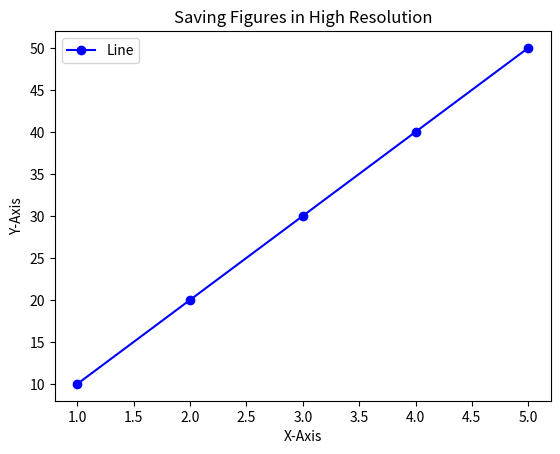

This chart was generated by the following Python code:
import matplotlib.pyplot as plt

# Set window title
plt.figure("Save Figure Example")  

# Data
x = [1, 2, 3, 4, 5]
y = [10, 20, 30, 40, 50]

# Plot
plt.plot(x, y, marker='o', linestyle='-', color='blue', label="Line")

# Labels and title
plt.xlabel("X-Axis")
plt.ylabel("Y-Axis")
plt.title("Saving Figures in High Resolution")

# Save as PNG (300 DPI)
plt.savefig("high_res_plot.png", dpi=300, bbox_inches='tight')

# Save as PDF
plt.savefig("plot.pdf")

plt.legend()
plt.show()




"""
Sometimes, you need publication-quality plots.


🔹 Explanation
plt.savefig("high_res_plot.png", dpi=300, bbox_inches='tight')
dpi=300 ensures high resolution.
bbox_inches='tight' removes extra whitespace.
plt.savefig("plot.pdf") saves the plot as a PDF file.

"""